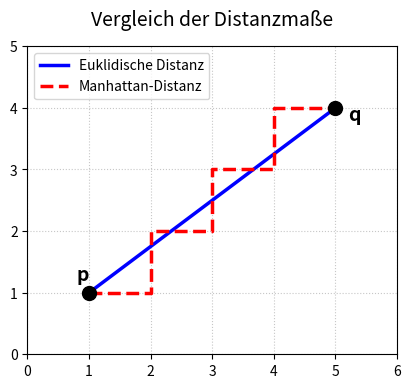

Write Python code to recreate this figure.
import matplotlib.pyplot as plt

# Koordinaten der zwei Punkte
A = (1, 1)
B = (5, 4)

fig, ax = plt.subplots(figsize=(6, 4))

# 1. Euklidische Distanz (Direkte Luftlinie)
ax.plot([A[0], B[0]], [A[1], B[1]], color='blue', linewidth=2.5, label='Euklidische Distanz')

# 2. Manhattan-Distanz (Gitterförmig / treppenartig)
# Variante als "Treppe" zur Verdeutlichung des Gitters
ax.plot([A[0], 2, 2, 3, 3, 4, 4, B[0], B[0]], 
        [A[1], A[1], 2, 2, 3, 3, 4, 4, B[1]], 
        color='red', linewidth=2.5, linestyle='--', label='Manhattan-Distanz')

# Punkte einzeichnen
ax.scatter([A[0], B[0]], [A[1], B[1]], color='black', s=100, zorder=5)

# Beschriftung der Punkte
ax.text(A[0] - 0.2, A[1] + 0.2, 'p', fontsize=14, fontweight='bold')
ax.text(B[0] + 0.2, B[1] - 0.2, 'q', fontsize=14, fontweight='bold')

# Achsen und Layout formatieren
ax.set_xlim(0, 6)
ax.set_ylim(0, 5)
ax.set_xticks(range(7))
ax.set_yticks(range(6))
ax.grid(True, linestyle=':', alpha=0.7)
ax.set_aspect('equal')
ax.legend(loc='upper left')
ax.set_title("Vergleich der Distanzmaße", fontsize=14, pad=15)

# Bild speichern
plt.savefig("distanzmasse.png", dpi=300, bbox_inches='tight')
plt.close()
